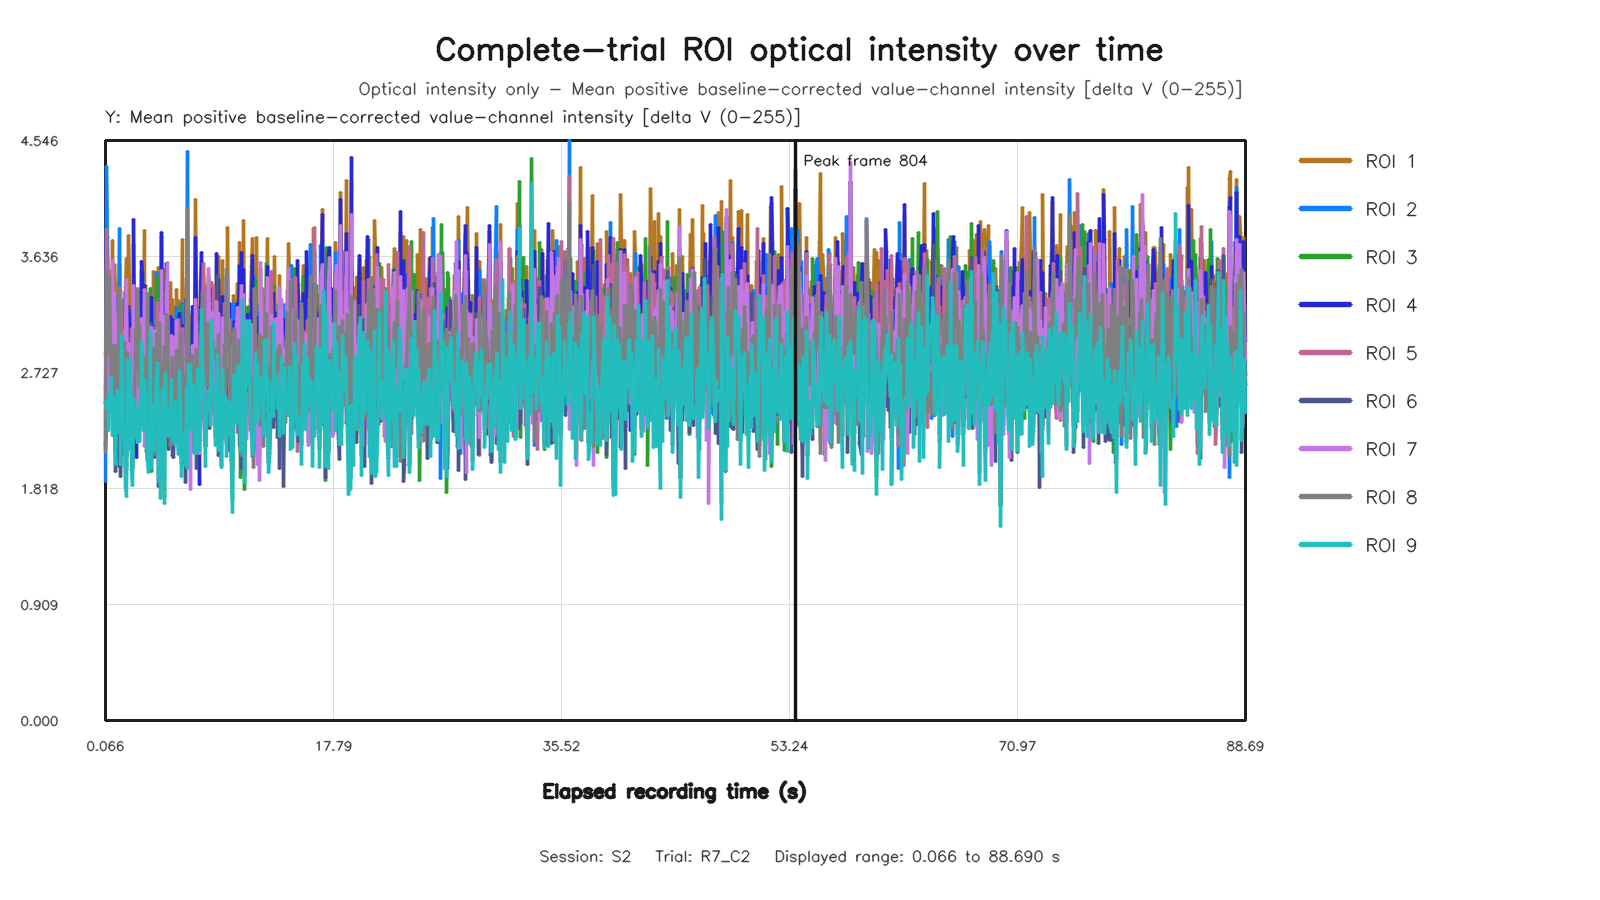

Source data for this figure (header and first rows):
capture_frame_id, elapsed_time_s, roi1_value, roi2_value, roi3_value, roi4_value, roi5_value, roi6_value, roi7_value, roi8_value, roi9_value
0, 0.06611, 2.595, 1.875, 2.881, 2.485, 2.135, 2.164, 2.364, 2.102, 2.491
1, 0.1441, 3.087, 4.342, 2.722, 2.844, 3.851, 2.334, 2.855, 3.525, 2.449
2, 0.2081, 2.375, 3.787, 2.857, 2.292, 3.264, 3.049, 2.4, 2.865, 2.507
3, 0.2719, 2.919, 3.28, 3.026, 2.865, 2.893, 2.802, 2.726, 3.183, 2.528
4, 0.3364, 3.056, 3.117, 2.876, 2.989, 2.469, 2.4, 2.908, 2.913, 2.275
5, 0.3999, 3.038, 3.452, 2.563, 3.08, 3.531, 2.829, 3.048, 3.476, 2.562
6, 0.4649, 2.909, 2.981, 2.849, 2.899, 3.295, 2.806, 2.592, 2.878, 2.469
7, 0.544, 2.612, 2.661, 2.728, 2.492, 2.466, 2.952, 2.543, 2.455, 2.685
8, 0.608, 3.764, 3.139, 2.503, 3.316, 2.88, 2.496, 3.602, 2.942, 2.235
9, 0.672, 2.727, 2.913, 3.2, 2.47, 2.812, 2.744, 2.641, 2.701, 2.536
10, 0.7362, 3.238, 2.787, 2.77, 3.266, 3.11, 2.386, 2.957, 2.561, 2.391
11, 0.8001, 3.575, 3.328, 2.584, 3.328, 2.871, 2.437, 3.351, 2.684, 2.35
12, 0.8642, 3.366, 3.192, 2.115, 2.682, 3.206, 1.949, 2.884, 2.937, 2.009
13, 0.9439, 2.901, 2.684, 2.74, 2.648, 2.931, 2.116, 2.344, 2.652, 2.364
14, 1.008, 2.967, 2.39, 2.867, 2.297, 2.235, 2.631, 2.511, 2.275, 2.588
15, 1.072, 2.277, 3.09, 2.391, 2.307, 3.083, 2.291, 2.306, 2.76, 2.261
16, 1.136, 3.573, 3.858, 2.396, 3.222, 3.175, 1.994, 3.322, 3.396, 2.349
17, 1.2, 2.306, 2.916, 2.478, 2.509, 2.935, 2.691, 2.457, 2.596, 2.248
18, 1.264, 2.926, 3.146, 1.994, 2.647, 3.368, 1.915, 2.967, 2.919, 2.01
19, 1.345, 3.01, 3.048, 3.297, 2.715, 3.083, 2.622, 2.659, 2.9, 3.021
20, 1.409, 2.974, 2.73, 3.003, 3.053, 2.599, 2.72, 2.957, 2.419, 2.808
21, 1.472, 3.015, 2.938, 2.324, 2.605, 2.498, 2.083, 2.539, 2.452, 2.287
22, 1.536, 3.108, 3.132, 2.668, 2.714, 3.054, 2.367, 2.645, 2.959, 2.117
23, 1.601, 3.396, 2.784, 2.273, 3.356, 2.779, 2.184, 3.192, 2.534, 1.837
24, 1.664, 3.624, 2.089, 2.074, 3.107, 2.07, 2.363, 3.458, 1.968, 1.757
25, 1.745, 3.221, 2.673, 2.839, 2.781, 2.614, 2.555, 2.6, 2.79, 2.721
26, 1.808, 3.184, 2.872, 3.215, 3.048, 2.953, 2.57, 2.615, 2.886, 2.828
27, 1.872, 3.805, 2.827, 2.343, 3.243, 2.547, 2.368, 2.955, 2.632, 2.123
28, 1.936, 3.485, 3.191, 3.09, 3.1, 2.617, 2.897, 2.926, 2.645, 2.827
29, 2, 3.055, 2.992, 2.616, 2.844, 2.791, 2.707, 2.702, 2.603, 2.784
30, 2.08, 2.849, 2.896, 2.631, 2.673, 3.07, 2.354, 2.534, 2.453, 1.957
31, 2.144, 2.816, 2.407, 1.993, 2.871, 2.766, 1.979, 2.524, 2.466, 1.845
32, 2.208, 2.914, 2.575, 2.301, 2.805, 2.768, 2.467, 2.69, 2.304, 2.339
33, 2.272, 3.731, 2.423, 3.165, 3.924, 2.394, 2.849, 3.408, 2.228, 2.524
34, 2.336, 2.73, 2.48, 2.524, 2.583, 2.447, 2.455, 2.22, 2.372, 2.413
35, 2.4, 2.951, 3.1, 2.864, 2.419, 3.045, 2.407, 2.667, 3.062, 2.446
36, 2.48, 2.769, 2.86, 2.988, 2.061, 2.737, 2.341, 2.391, 2.817, 2.262
37, 2.545, 3.2, 3.055, 2.536, 2.834, 2.817, 2.377, 2.728, 3.388, 2.176
38, 2.608, 3.36, 3.234, 2.626, 2.722, 2.605, 2.385, 2.668, 3.03, 2.376
39, 2.672, 3.217, 2.829, 2.603, 2.776, 2.476, 2.672, 2.61, 2.611, 2.497
40, 2.736, 3.214, 3.087, 3.003, 2.764, 3.135, 2.528, 2.586, 3.102, 2.185
41, 2.8, 2.609, 2.908, 2.783, 2.792, 2.561, 2.645, 2.349, 2.804, 2.414
42, 2.88, 3.525, 3.006, 3, 3.601, 2.827, 2.747, 3.153, 2.634, 2.971
43, 2.944, 3.339, 2.5, 2.617, 3.492, 2.635, 2.514, 2.861, 2.34, 2.63
44, 3.008, 2.97, 2.312, 2.799, 2.991, 2.311, 2.606, 2.34, 2.479, 2.276
45, 3.072, 3.841, 2.856, 3.101, 3.41, 2.6, 2.876, 3.38, 2.848, 2.674
46, 3.136, 2.883, 2.934, 2.864, 2.553, 2.72, 2.305, 2.15, 2.837, 2.403
47, 3.2, 3.411, 3.11, 2.867, 2.681, 3.097, 2.52, 2.342, 2.816, 2.606
48, 3.28, 3.043, 2.261, 2.106, 2.79, 2.473, 2.166, 2.782, 2.304, 2.167
49, 3.344, 2.95, 3.279, 2.255, 2.826, 2.779, 2.049, 2.657, 3.346, 2.035
50, 3.408, 3.317, 2.885, 2.336, 2.981, 2.686, 2.137, 3.094, 2.445, 1.941
51, 3.472, 2.852, 2.779, 2.674, 2.761, 2.669, 2.356, 2.63, 2.54, 2.329
52, 3.536, 3.141, 2.657, 3.389, 2.736, 2.823, 3.114, 2.716, 2.561, 3.048
53, 3.6, 2.847, 2.876, 2.263, 3.052, 2.595, 2.497, 2.7, 3.017, 1.993
54, 3.68, 3.206, 2.79, 1.949, 3.313, 2.619, 2.239, 3.08, 2.599, 1.979
55, 3.744, 2.851, 2.451, 2.795, 2.621, 2.497, 2.485, 2.539, 2.25, 2.468
56, 3.809, 3.52, 3.011, 2.351, 2.81, 2.948, 2.352, 2.911, 2.913, 2.197
57, 3.874, 2.947, 2.949, 2.327, 2.853, 2.686, 2.058, 3.059, 2.652, 2.119
58, 3.936, 3.291, 2.554, 2.639, 2.907, 2.234, 2.69, 3.018, 2.087, 2.591
59, 4, 3.223, 3.508, 2.886, 2.675, 2.731, 2.698, 2.765, 3.034, 2.716
... 1,269 more rows
